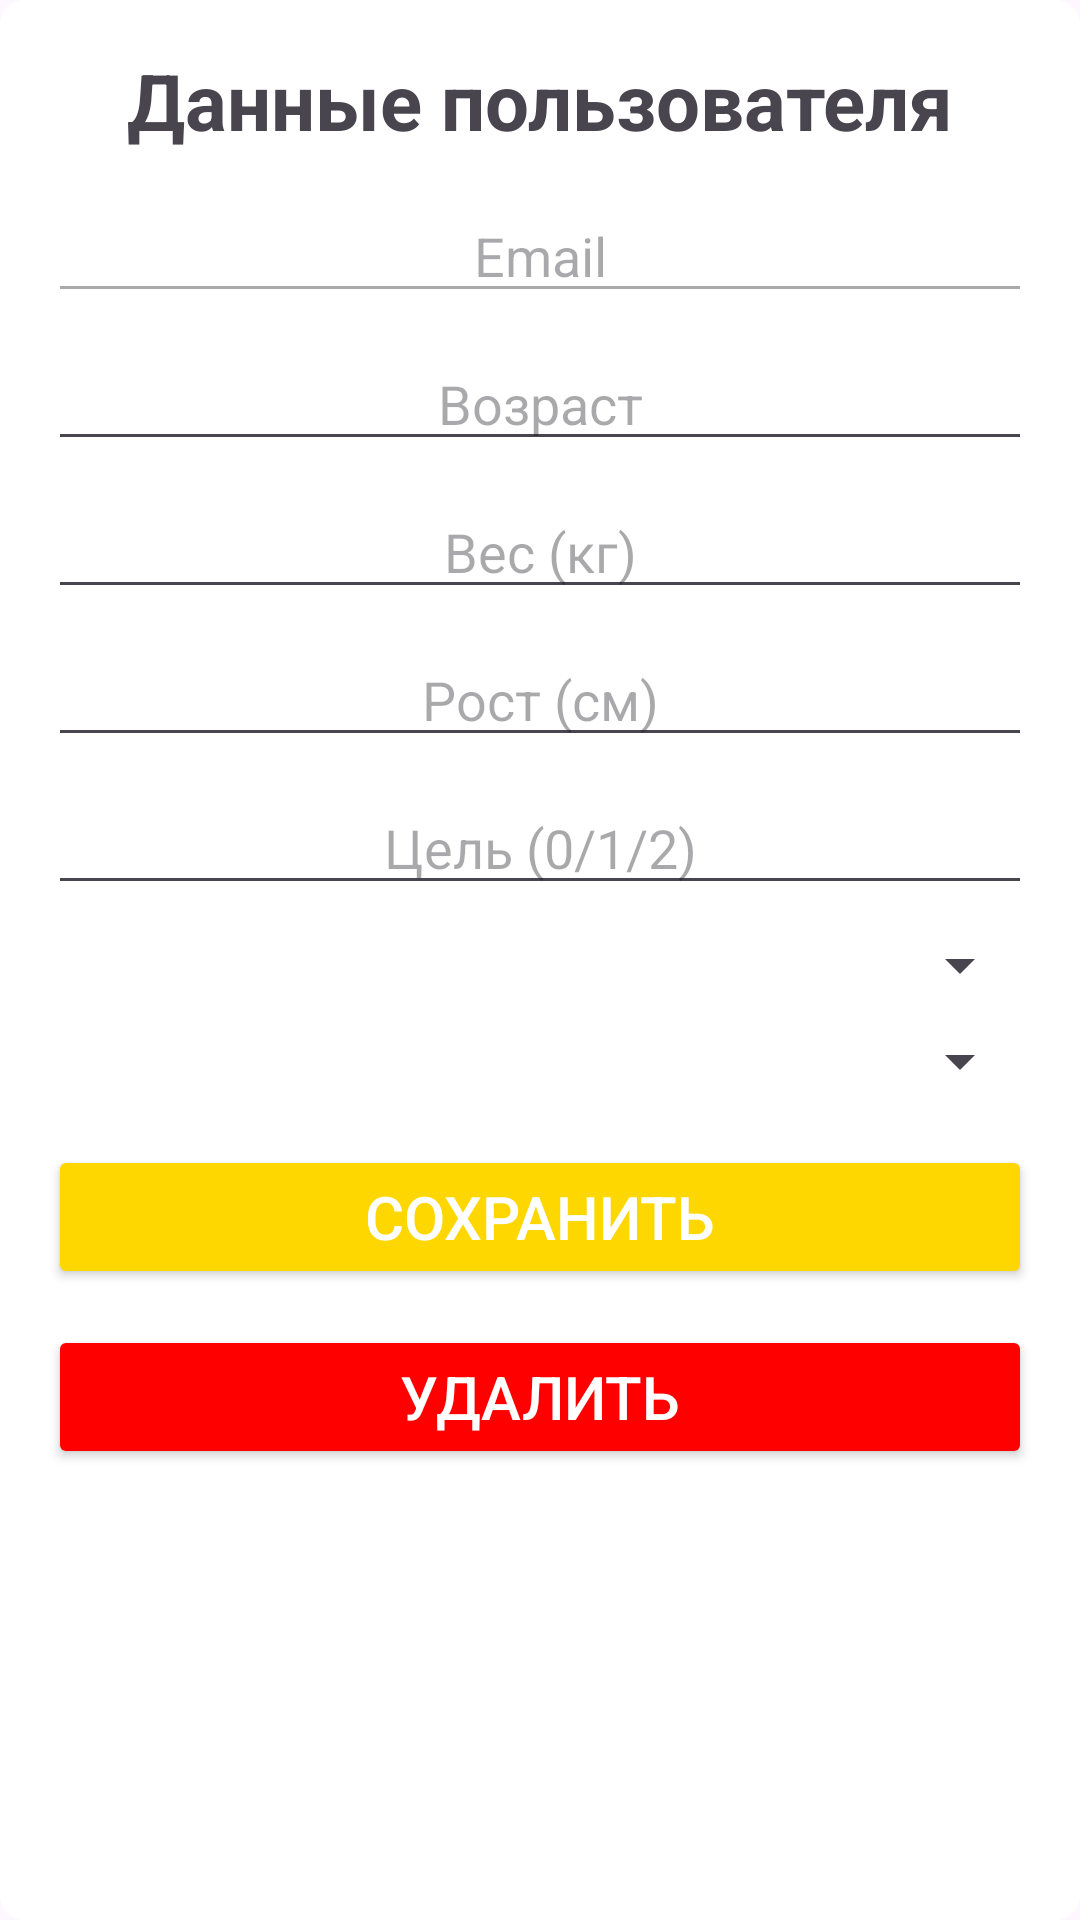

Android layout source for this screen:
<!-- AndroidManifest.xml: application theme Theme.Diplom -->
<!-- res/layout/dialog_user.xml -->
<?xml version="1.0" encoding="utf-8"?>
<ScrollView xmlns:android="http://schemas.android.com/apk/res/android"
    android:layout_width="match_parent"
    android:layout_height="wrap_content"
    android:background="@drawable/linear_bg_white">

    <LinearLayout
        android:layout_width="match_parent"
        android:layout_height="wrap_content"
        android:orientation="vertical"
        android:padding="16dp">

        <TextView
            android:id="@+id/dialogTitlel"
            android:layout_width="match_parent"
            android:layout_height="wrap_content"
            android:text="Данные пользователя"
            android:textSize="26sp"
            android:textStyle="bold"
            android:gravity="center"
            android:layout_marginBottom="12dp"/>

        
        <EditText
            android:id="@+id/inputEmail"
            android:layout_width="match_parent"
            android:layout_height="wrap_content"
            android:hint="Email"
            android:textSize="18sp"
            android:gravity="center"
            android:enabled="false"/>

        
        <EditText
            android:id="@+id/inputAge"
            android:layout_width="match_parent"
            android:layout_height="wrap_content"
            android:hint="Возраст"
            android:layout_marginTop="8dp"
            android:inputType="number"
            android:gravity="center"/>

        
        <EditText
            android:id="@+id/inputWeight"
            android:layout_width="match_parent"
            android:layout_height="wrap_content"
            android:hint="Вес (кг)"
            android:layout_marginTop="8dp"
            android:inputType="numberDecimal"
            android:gravity="center"/>

        
        <EditText
            android:id="@+id/inputHeight"
            android:layout_width="match_parent"
            android:layout_height="wrap_content"
            android:hint="Рост (см)"
            android:layout_marginTop="8dp"
            android:inputType="numberDecimal"
            android:gravity="center"/>

        
        <EditText
            android:id="@+id/inputGoal"
            android:layout_width="match_parent"
            android:layout_height="wrap_content"
            android:hint="Цель (0/1/2)"
            android:layout_marginTop="8dp"
            android:inputType="number"
            android:gravity="center"/>

        
        <Spinner
            android:id="@+id/genderSpinner"
            android:layout_width="match_parent"
            android:layout_height="wrap_content"
            android:layout_marginTop="8dp"/>

        
        <Spinner
            android:id="@+id/roleSpinner"
            android:layout_width="match_parent"
            android:layout_height="wrap_content"
            android:layout_marginTop="8dp"/>

        
        <Button
            android:id="@+id/saveUserBtn"
            android:layout_width="match_parent"
            android:layout_height="wrap_content"
            android:text="Сохранить"
            android:textColor="#FFFFFF"
            android:backgroundTint="#FFD700"
            android:textSize="20sp"
            android:layout_marginTop="16dp"/>

        
        <Button
            android:id="@+id/deleteUserBtn"
            android:layout_width="match_parent"
            android:layout_height="wrap_content"
            android:text="Удалить"
            android:textColor="#FFFFFF"
            android:backgroundTint="#FF0000"
            android:textSize="20sp"
            android:layout_marginTop="12dp"/>
    </LinearLayout>
</ScrollView>
<!-- resources referenced by this layout -->
<resources>
  <!-- drawable linear_bg_white (drawable) -->
  <shape xmlns:android="http://schemas.android.com/apk/res/android"
      android:shape="rectangle">
  
      
      <solid android:color="#FFFF" />
  
  
      
      <corners android:radius="8dp" />
  </shape>
  <style name="Theme.Diplom" parent="Base.Theme.Diplom" />
  <style name="Base.Theme.Diplom" parent="Theme.Material3.DayNight.NoActionBar">
          <item name="android:statusBarColor">#0000FF</item>
          <item name="android:windowLightStatusBar">false</item>
      </style>
</resources>
